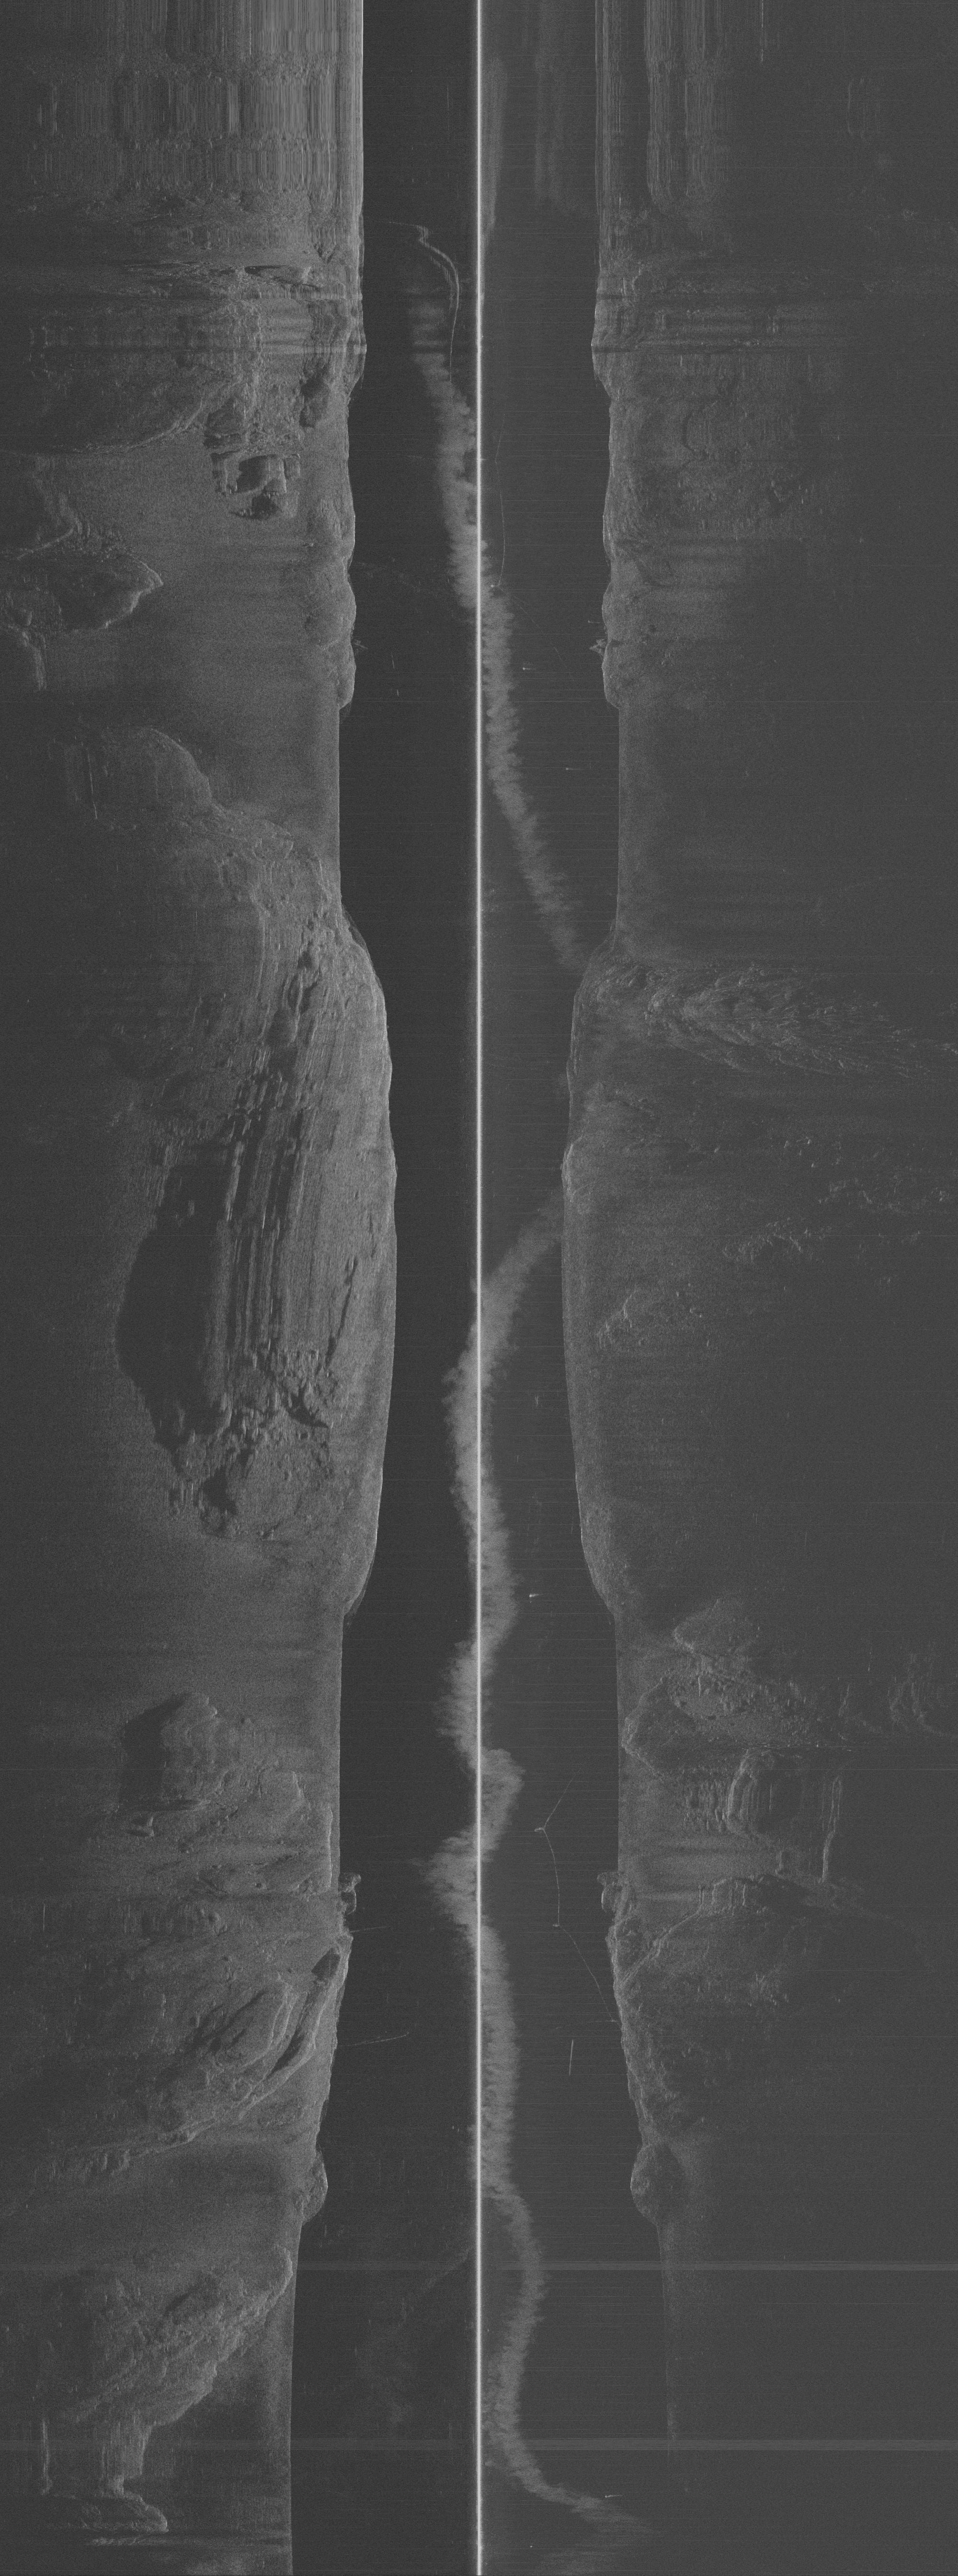

The file beside this chart, header and first rows:
66, 66, 53, 53, 53, 48, 47, 64, 59, 64, 65, 52, 63, 59, 60, 53, 63, 54, 59, 58, 64, 63, 66, 62
67, 66, 66, 49, 64, 63, 65, 59, 50, 54, 47, 60, 62, 60, 65, 65, 64, 66, 61, 64, 46, 57, 71, 72
53, 64, 62, 47, 56, 55, 42, 60, 52, 52, 49, 41, 61, 55, 59, 51, 65, 61, 60, 61, 60, 49, 56, 66
65, 61, 51, 53, 54, 53, 48, 61, 54, 54, 56, 48, 56, 55, 63, 64, 58, 56, 56, 56, 66, 56, 49, 64
60, 61, 56, 58, 57, 50, 51, 50, 61, 51, 61, 53, 64, 40, 60, 60, 53, 53, 47, 49, 64, 54, 60, 60
51, 63, 64, 54, 60, 44, 49, 60, 61, 57, 61, 56, 56, 53, 67, 63, 63, 62, 54, 64, 51, 51, 53, 61
66, 67, 59, 54, 53, 54, 58, 64, 66, 61, 55, 54, 54, 62, 64, 52, 64, 49, 57, 57, 63, 63, 54, 54
64, 58, 62, 65, 64, 64, 72, 72, 60, 61, 64, 64, 67, 67, 62, 68, 66, 62, 68, 72, 62, 65, 67, 68
49, 65, 64, 62, 53, 63, 55, 54, 61, 58, 56, 53, 55, 60, 65, 62, 40, 42, 63, 56, 56, 62, 51, 57
64, 61, 59, 63, 43, 62, 60, 67, 60, 63, 64, 60, 53, 49, 52, 62, 61, 52, 61, 61, 67, 66, 58, 58
63, 69, 48, 62, 51, 52, 57, 60, 49, 68, 49, 54, 52, 64, 63, 61, 68, 53, 50, 55, 65, 65, 58, 52
60, 57, 59, 39, 58, 48, 52, 60, 61, 61, 49, 55, 64, 62, 51, 53, 60, 64, 54, 54, 53, 58, 65, 65
65, 46, 56, 62, 60, 58, 58, 65, 65, 65, 64, 59, 50, 65, 66, 66, 51, 51, 65, 68, 55, 63, 51, 57
62, 61, 61, 41, 56, 62, 53, 63, 64, 57, 60, 36, 61, 62, 56, 56, 51, 66, 66, 67, 52, 65, 61, 65
60, 65, 64, 62, 59, 66, 60, 69, 59, 68, 67, 48, 65, 65, 49, 53, 65, 51, 59, 57, 65, 55, 62, 63
62, 62, 61, 56, 54, 60, 62, 52, 45, 62, 56, 54, 55, 54, 56, 50, 62, 56, 65, 60, 61, 65, 68, 56
61, 50, 54, 61, 56, 66, 54, 64, 67, 60, 53, 44, 64, 59, 65, 66, 66, 68, 67, 67, 48, 60, 61, 70
62, 43, 61, 55, 64, 56, 60, 55, 56, 58, 54, 44, 49, 56, 55, 52, 54, 56, 65, 65, 55, 58, 38, 55
67, 58, 61, 66, 65, 62, 50, 55, 50, 58, 53, 63, 59, 55, 38, 57, 62, 57, 65, 64, 57, 62, 51, 50
46, 66, 65, 64, 63, 62, 64, 64, 50, 56, 57, 56, 56, 70, 64, 51, 52, 60, 61, 56, 57, 63, 67, 67
57, 54, 48, 51, 43, 49, 52, 59, 49, 54, 54, 45, 56, 61, 64, 63, 65, 64, 61, 58, 55, 59, 55, 52
60, 61, 67, 63, 50, 62, 55, 60, 49, 58, 62, 55, 57, 65, 65, 58, 65, 58, 63, 62, 62, 63, 63, 64
64, 63, 67, 56, 65, 63, 60, 59, 49, 56, 59, 64, 57, 56, 54, 58, 55, 53, 54, 52, 53, 46, 62, 53
54, 64, 57, 58, 55, 64, 52, 56, 55, 57, 41, 52, 49, 43, 60, 61, 55, 58, 58, 56, 60, 63, 44, 52
56, 50, 57, 57, 60, 58, 40, 57, 61, 54, 64, 62, 59, 69, 58, 51, 52, 53, 60, 61, 55, 42, 68, 60
60, 64, 59, 68, 62, 60, 54, 52, 59, 56, 50, 52, 58, 65, 55, 51, 63, 63, 48, 49, 53, 64, 53, 49
60, 64, 65, 64, 68, 58, 67, 48, 55, 59, 57, 52, 57, 64, 54, 45, 48, 47, 61, 65, 65, 60, 64, 65
66, 66, 55, 61, 61, 57, 63, 64, 65, 59, 58, 49, 61, 52, 66, 55, 58, 60, 60, 55, 53, 62, 48, 50
59, 61, 63, 63, 63, 54, 66, 58, 56, 52, 56, 46, 56, 54, 49, 60, 63, 62, 66, 60, 58, 55, 59, 52
51, 65, 70, 62, 63, 52, 46, 50, 61, 60, 57, 62, 63, 67, 49, 53, 56, 55, 57, 50, 60, 61, 66, 60
63, 50, 53, 64, 64, 56, 56, 48, 56, 53, 51, 55, 55, 57, 62, 62, 54, 56, 58, 66, 66, 56, 56, 58
58, 53, 59, 61, 58, 52, 57, 46, 64, 50, 50, 56, 57, 43, 59, 52, 63, 67, 60, 59, 48, 61, 51, 51
54, 55, 53, 55, 60, 61, 56, 62, 64, 68, 65, 64, 64, 53, 52, 65, 53, 56, 63, 52, 53, 57, 66, 66
68, 53, 70, 56, 65, 66, 56, 66, 66, 63, 64, 57, 59, 65, 65, 44, 60, 54, 63, 57, 62, 67, 62, 65
47, 48, 53, 52, 58, 55, 60, 54, 54, 57, 59, 46, 46, 65, 67, 62, 54, 56, 64, 48, 63, 51, 49, 55
54, 56, 35, 56, 64, 63, 51, 61, 56, 62, 61, 63, 67, 63, 59, 62, 65, 65, 54, 49, 50, 58, 58, 66
58, 50, 56, 62, 62, 49, 58, 61, 61, 64, 53, 55, 49, 56, 63, 67, 51, 65, 69, 68, 64, 67, 49, 65
65, 63, 62, 64, 64, 59, 52, 58, 50, 64, 65, 56, 51, 60, 66, 69, 66, 54, 67, 67, 64, 49, 56, 68
54, 53, 58, 59, 56, 68, 55, 61, 52, 49, 49, 64, 53, 59, 52, 57, 65, 66, 41, 48, 36, 45, 43, 63
50, 63, 54, 61, 66, 65, 64, 59, 59, 58, 55, 62, 67, 57, 53, 58, 65, 52, 52, 56, 41, 40, 63, 66
54, 60, 56, 63, 61, 58, 63, 57, 46, 65, 65, 55, 60, 43, 54, 66, 58, 60, 62, 51, 38, 61, 61, 56
61, 56, 45, 53, 52, 58, 54, 54, 52, 53, 54, 48, 49, 54, 61, 64, 63, 56, 53, 52, 48, 56, 53, 56
64, 59, 62, 69, 67, 67, 55, 60, 62, 65, 53, 62, 60, 55, 68, 51, 66, 52, 62, 59, 61, 49, 47, 52
65, 65, 55, 49, 63, 66, 52, 65, 61, 60, 55, 54, 55, 55, 62, 59, 62, 56, 64, 53, 64, 54, 55, 59
61, 53, 49, 63, 58, 67, 54, 56, 58, 58, 60, 53, 63, 52, 66, 55, 51, 54, 44, 64, 66, 51, 51, 65
67, 55, 63, 60, 53, 51, 52, 59, 68, 66, 50, 59, 58, 61, 53, 61, 53, 66, 47, 60, 65, 59, 50, 51
59, 53, 63, 63, 54, 57, 49, 52, 57, 65, 63, 58, 54, 53, 51, 66, 41, 59, 56, 54, 52, 53, 52, 49
60, 55, 55, 52, 63, 65, 54, 61, 62, 49, 57, 46, 55, 53, 56, 50, 61, 55, 55, 58, 54, 66, 63, 71
49, 64, 66, 57, 58, 42, 61, 51, 57, 58, 61, 41, 51, 57, 64, 63, 60, 57, 57, 56, 65, 65, 62, 59
66, 58, 44, 61, 57, 45, 62, 62, 63, 53, 58, 54, 60, 41, 47, 63, 65, 65, 53, 66, 55, 57, 57, 65
66, 66, 52, 56, 63, 65, 65, 52, 56, 56, 51, 53, 61, 45, 55, 62, 54, 60, 61, 64, 69, 47, 62, 55
67, 51, 58, 45, 62, 63, 65, 61, 63, 65, 55, 54, 57, 54, 62, 64, 54, 57, 59, 60, 56, 56, 55, 53
48, 48, 47, 55, 50, 62, 57, 54, 60, 55, 56, 53, 68, 58, 67, 64, 65, 50, 66, 51, 48, 51, 53, 51
54, 42, 50, 55, 66, 59, 64, 56, 53, 54, 65, 58, 54, 62, 60, 64, 59, 59, 52, 54, 42, 54, 50, 65
62, 53, 65, 62, 60, 43, 53, 52, 64, 66, 55, 58, 54, 61, 60, 67, 65, 61, 64, 67, 64, 59, 61, 52
66, 64, 55, 58, 58, 51, 55, 62, 62, 52, 52, 57, 52, 58, 57, 54, 64, 63, 64, 60, 55, 71, 55, 57
40, 56, 60, 53, 39, 56, 62, 62, 64, 50, 60, 46, 58, 52, 60, 56, 55, 56, 54, 59, 59, 62, 63, 51
58, 52, 49, 54, 62, 60, 51, 58, 53, 49, 53, 64, 64, 48, 51, 53, 60, 53, 44, 57, 54, 52, 39, 51
50, 54, 58, 55, 54, 50, 48, 50, 55, 53, 65, 53, 63, 59, 52, 58, 57, 62, 64, 65, 54, 60, 48, 52
59, 54, 72, 66, 64, 57, 57, 58, 64, 60, 55, 54, 51, 51, 64, 54, 58, 60, 62, 57, 67, 41, 60, 59
45, 62, 53, 54, 64, 65, 58, 65, 58, 53, 47, 52, 49, 59, 52, 56, 57, 53, 69, 57, 67, 68, 57, 64
... 317 more rows
